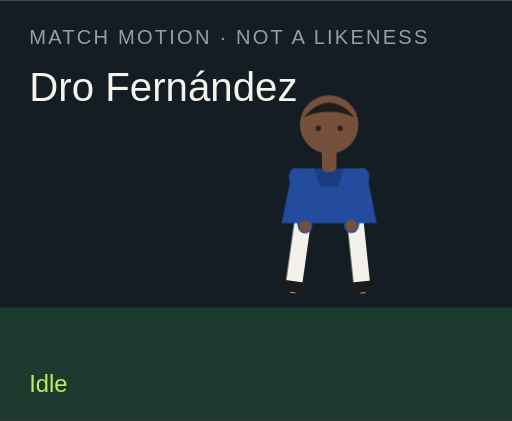
t = 0.00 s
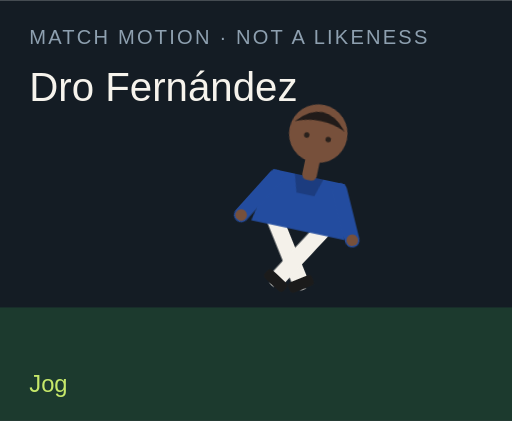
t = 1.50 s
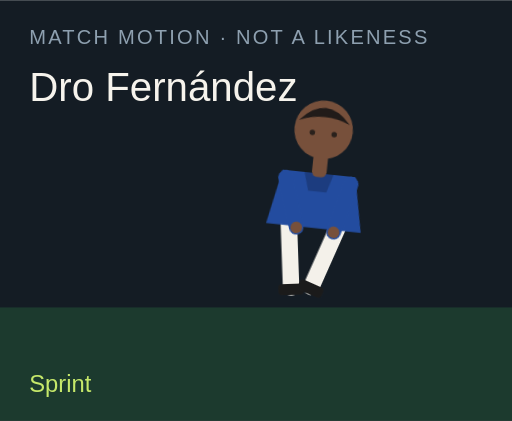
t = 3.00 s
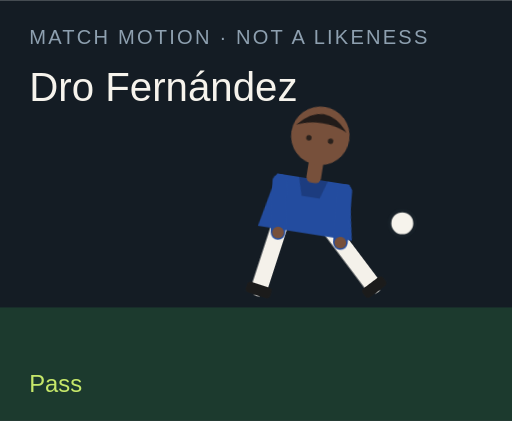
t = 4.50 s
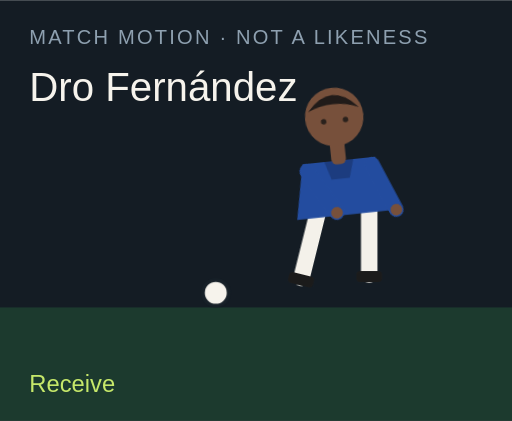
t = 6.00 s
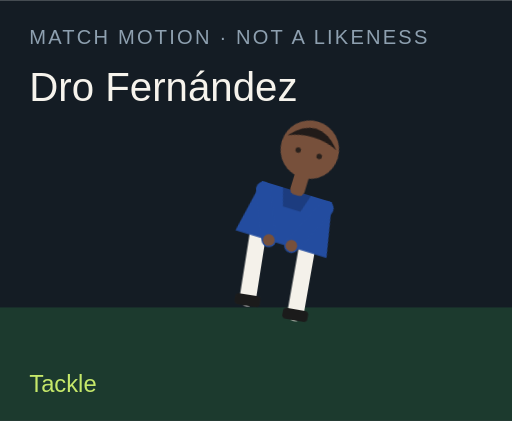
t = 7.50 s

The animated SVG that drew these frames (rendered in a browser with its animation timeline set to each time). Animation: 18 CSS @keyframes rules; one cycle of 9.00 s, repeats indefinitely.

<?xml version="1.0" encoding="UTF-8"?>
<svg xmlns="http://www.w3.org/2000/svg" viewBox="0 0 280 230" role="img">
  <style>@media (prefers-reduced-motion: reduce){animate,animateTransform{display:none}}</style>
  <rect width="280" height="230" fill="#141c24"/>
  <rect y="168" width="280" height="62" fill="#1c3a2e"/>
  <text x="16" y="24" fill="#8ea0b0" font-family="Arial,sans-serif" font-size="11" letter-spacing="1.2">MATCH MOTION · NOT A LIKENESS</text>
  <text x="16" y="55" fill="#f6f3ec" font-family="Impact,sans-serif" font-size="22">Dro Fernández</text>
  <circle r="7" fill="#f6f3ec" stroke="#172028" stroke-width="2" id="motion-39950" cx="150" cy="160" opacity="0">
    
    
    
  </circle>
  <g transform="translate(132 40)">
    <g id="motion-39972" transform="rotate(0 48 90)">
      
      <g id="motion-39974" transform="translate(0 0)">
        
        <g transform="translate(34 78)"><g id="motion-39976" transform="rotate(8)"><path d="M0 0 V38" stroke="#f4f1ea" stroke-width="9" stroke-linecap="round"/><rect x="-7" y="36" width="14" height="6" rx="2" fill="#1b1b1b"/></g></g>
        <g transform="translate(62 78)"><g id="motion-39978" transform="rotate(-6)"><path d="M0 0 V38" stroke="#f4f1ea" stroke-width="9" stroke-linecap="round"/><rect x="-7" y="36" width="14" height="6" rx="2" fill="#1b1b1b"/></g></g>
        <path d="M28 52 h40 l6 30 H22 Z" fill="#234c9f"/>
        <path d="M40 52 h16 l-3 10 H43 Z" fill="#000" opacity=".2"/>
        <g transform="translate(30 56)"><g id="motion-39980" transform="rotate(-10)"><path d="M0 0 V28" stroke="#234c9f" stroke-width="8" stroke-linecap="round"/><circle cx="0" cy="28" r="3.2" fill="#77503b"/></g></g>
        <g transform="translate(66 56)"><g id="motion-39982" transform="rotate(12)"><path d="M0 0 V28" stroke="#234c9f" stroke-width="8" stroke-linecap="round"/><circle cx="0" cy="28" r="3.2" fill="#77503b"/></g></g>
        <rect x="44" y="40" width="8" height="14" rx="3" fill="#77503b"/>
        <circle cx="48" cy="28" r="16" fill="#77503b"/>
        <path d="M34 24 Q48 8 62 24 Q48 18 34 24" fill="#211b19"/>
        <circle cx="42" cy="30" r="1.5" fill="#2a211c"/><circle cx="54" cy="30" r="1.5" fill="#2a211c"/>
      </g>
    </g>
  </g>
  <text x="16" y="214" fill="#c6e86a" font-family="Arial,sans-serif" font-size="13" opacity="1" id="motion-39954">Idle</text><text x="16" y="214" fill="#c6e86a" font-family="Arial,sans-serif" font-size="13" opacity="0" id="motion-39956">Jog</text><text x="16" y="214" fill="#c6e86a" font-family="Arial,sans-serif" font-size="13" opacity="0" id="motion-39958">Sprint</text><text x="16" y="214" fill="#c6e86a" font-family="Arial,sans-serif" font-size="13" opacity="0" id="motion-39960">Dribble</text><text x="16" y="214" fill="#c6e86a" font-family="Arial,sans-serif" font-size="13" opacity="0" id="motion-39962">Pass</text><text x="16" y="214" fill="#c6e86a" font-family="Arial,sans-serif" font-size="13" opacity="0" id="motion-39964">Shoot</text><text x="16" y="214" fill="#c6e86a" font-family="Arial,sans-serif" font-size="13" opacity="0" id="motion-39966">Receive</text><text x="16" y="214" fill="#c6e86a" font-family="Arial,sans-serif" font-size="13" opacity="0" id="motion-39968">Tackle</text><text x="16" y="214" fill="#c6e86a" font-family="Arial,sans-serif" font-size="13" opacity="0" id="motion-39970">Arms wide</text>
<style>@keyframes track-39951{0%{cx:150px}11.1%{cx:156px}22.2%{cx:164px}33.300000000000004%{cx:142px}44.4%{cx:190px}55.60000000000001%{cx:250px}66.7%{cx:118px}77.8%{cx:150px}88.9%{cx:150px}100%{cx:150px}}@keyframes track-39952{0%{cy:160px}11.1%{cy:158px}22.2%{cy:154px}33.300000000000004%{cy:156px}44.4%{cy:148px}55.60000000000001%{cy:96px}66.7%{cy:160px}77.8%{cy:160px}88.9%{cy:160px}100%{cy:160px}}@keyframes track-39953{0%{opacity:0}11.1%{opacity:0}22.2%{opacity:0}33.300000000000004%{opacity:1}44.4%{opacity:1}55.60000000000001%{opacity:1}66.7%{opacity:1}77.8%{opacity:0}88.9%{opacity:0}100%{opacity:0}}@keyframes track-39955{0%{opacity:1}11.1%{opacity:0}22.2%{opacity:0}33.300000000000004%{opacity:0}44.4%{opacity:0}55.60000000000001%{opacity:0}66.7%{opacity:0}77.8%{opacity:0}88.9%{opacity:0}100%{opacity:1}}@keyframes track-39957{0%{opacity:0}11.1%{opacity:1}22.2%{opacity:0}33.300000000000004%{opacity:0}44.4%{opacity:0}55.60000000000001%{opacity:0}66.7%{opacity:0}77.8%{opacity:0}88.9%{opacity:0}100%{opacity:0}}@keyframes track-39959{0%{opacity:0}11.1%{opacity:0}22.2%{opacity:1}33.300000000000004%{opacity:0}44.4%{opacity:0}55.60000000000001%{opacity:0}66.7%{opacity:0}77.8%{opacity:0}88.9%{opacity:0}100%{opacity:0}}@keyframes track-39961{0%{opacity:0}11.1%{opacity:0}22.2%{opacity:0}33.300000000000004%{opacity:1}44.4%{opacity:0}55.60000000000001%{opacity:0}66.7%{opacity:0}77.8%{opacity:0}88.9%{opacity:0}100%{opacity:0}}@keyframes track-39963{0%{opacity:0}11.1%{opacity:0}22.2%{opacity:0}33.300000000000004%{opacity:0}44.4%{opacity:1}55.60000000000001%{opacity:0}66.7%{opacity:0}77.8%{opacity:0}88.9%{opacity:0}100%{opacity:0}}@keyframes track-39965{0%{opacity:0}11.1%{opacity:0}22.2%{opacity:0}33.300000000000004%{opacity:0}44.4%{opacity:0}55.60000000000001%{opacity:1}66.7%{opacity:0}77.8%{opacity:0}88.9%{opacity:0}100%{opacity:0}}@keyframes track-39967{0%{opacity:0}11.1%{opacity:0}22.2%{opacity:0}33.300000000000004%{opacity:0}44.4%{opacity:0}55.60000000000001%{opacity:0}66.7%{opacity:1}77.8%{opacity:0}88.9%{opacity:0}100%{opacity:0}}@keyframes track-39969{0%{opacity:0}11.1%{opacity:0}22.2%{opacity:0}33.300000000000004%{opacity:0}44.4%{opacity:0}55.60000000000001%{opacity:0}66.7%{opacity:0}77.8%{opacity:1}88.9%{opacity:0}100%{opacity:0}}@keyframes track-39971{0%{opacity:0}11.1%{opacity:0}22.2%{opacity:0}33.300000000000004%{opacity:0}44.4%{opacity:0}55.60000000000001%{opacity:0}66.7%{opacity:0}77.8%{opacity:0}88.9%{opacity:1}100%{opacity:0}}@keyframes track-39973{0%{transform:rotate(0deg)}11.1%{transform:rotate(8deg)}22.2%{transform:rotate(16deg)}33.300000000000004%{transform:rotate(6deg)}44.4%{transform:rotate(4deg)}55.60000000000001%{transform:rotate(14deg)}66.7%{transform:rotate(-6deg)}77.8%{transform:rotate(34deg)}88.9%{transform:rotate(0deg)}100%{transform:rotate(0deg)}}@keyframes track-39975{0%{transform:translate(0px,0px)}11.1%{transform:translate(0px,-3px)}22.2%{transform:translate(0px,-6px)}33.300000000000004%{transform:translate(0px,-2px)}44.4%{transform:translate(0px,2px)}55.60000000000001%{transform:translate(0px,-4px)}66.7%{transform:translate(0px,1px)}77.8%{transform:translate(0px,10px)}88.9%{transform:translate(0px,-8px)}100%{transform:translate(0px,0px)}}@keyframes track-39977{0%{transform:rotate(8deg)}11.1%{transform:rotate(-26deg)}22.2%{transform:rotate(-42deg)}33.300000000000004%{transform:rotate(-8deg)}44.4%{transform:rotate(6deg)}55.60000000000001%{transform:rotate(12deg)}66.7%{transform:rotate(20deg)}77.8%{transform:rotate(-8deg)}88.9%{transform:rotate(-8deg)}100%{transform:rotate(8deg)}}@keyframes track-39979{0%{transform:rotate(-6deg)}11.1%{transform:rotate(24deg)}22.2%{transform:rotate(38deg)}33.300000000000004%{transform:rotate(18deg)}44.4%{transform:rotate(-38deg)}55.60000000000001%{transform:rotate(-54deg)}66.7%{transform:rotate(6deg)}77.8%{transform:rotate(-22deg)}88.9%{transform:rotate(8deg)}100%{transform:rotate(-6deg)}}@keyframes track-39981{0%{transform:rotate(-10deg)}11.1%{transform:rotate(24deg)}22.2%{transform:rotate(36deg)}33.300000000000004%{transform:rotate(-18deg)}44.4%{transform:rotate(10deg)}55.60000000000001%{transform:rotate(-24deg)}66.7%{transform:rotate(-30deg)}77.8%{transform:rotate(12deg)}88.9%{transform:rotate(-58deg)}100%{transform:rotate(-10deg)}}@keyframes track-39983{0%{transform:rotate(12deg)}11.1%{transform:rotate(-20deg)}22.2%{transform:rotate(-32deg)}33.300000000000004%{transform:rotate(14deg)}44.4%{transform:rotate(-26deg)}55.60000000000001%{transform:rotate(18deg)}66.7%{transform:rotate(-22deg)}77.8%{transform:rotate(-6deg)}88.9%{transform:rotate(58deg)}100%{transform:rotate(12deg)}}@media(prefers-reduced-motion:no-preference){#motion-39950{animation:track-39951 9s linear infinite both,track-39952 9s linear infinite both,track-39953 9s steps(1,end) infinite both}#motion-39954{animation:track-39955 9s steps(1,end) infinite both}#motion-39956{animation:track-39957 9s steps(1,end) infinite both}#motion-39958{animation:track-39959 9s steps(1,end) infinite both}#motion-39960{animation:track-39961 9s steps(1,end) infinite both}#motion-39962{animation:track-39963 9s steps(1,end) infinite both}#motion-39964{animation:track-39965 9s steps(1,end) infinite both}#motion-39966{animation:track-39967 9s steps(1,end) infinite both}#motion-39968{animation:track-39969 9s steps(1,end) infinite both}#motion-39970{animation:track-39971 9s steps(1,end) infinite both}#motion-39972{animation:track-39973 9s linear infinite both}#motion-39974{animation:track-39975 9s linear infinite both}#motion-39976{animation:track-39977 9s linear infinite both}#motion-39978{animation:track-39979 9s linear infinite both}#motion-39980{animation:track-39981 9s linear infinite both}#motion-39982{animation:track-39983 9s linear infinite both}}</style></svg>
